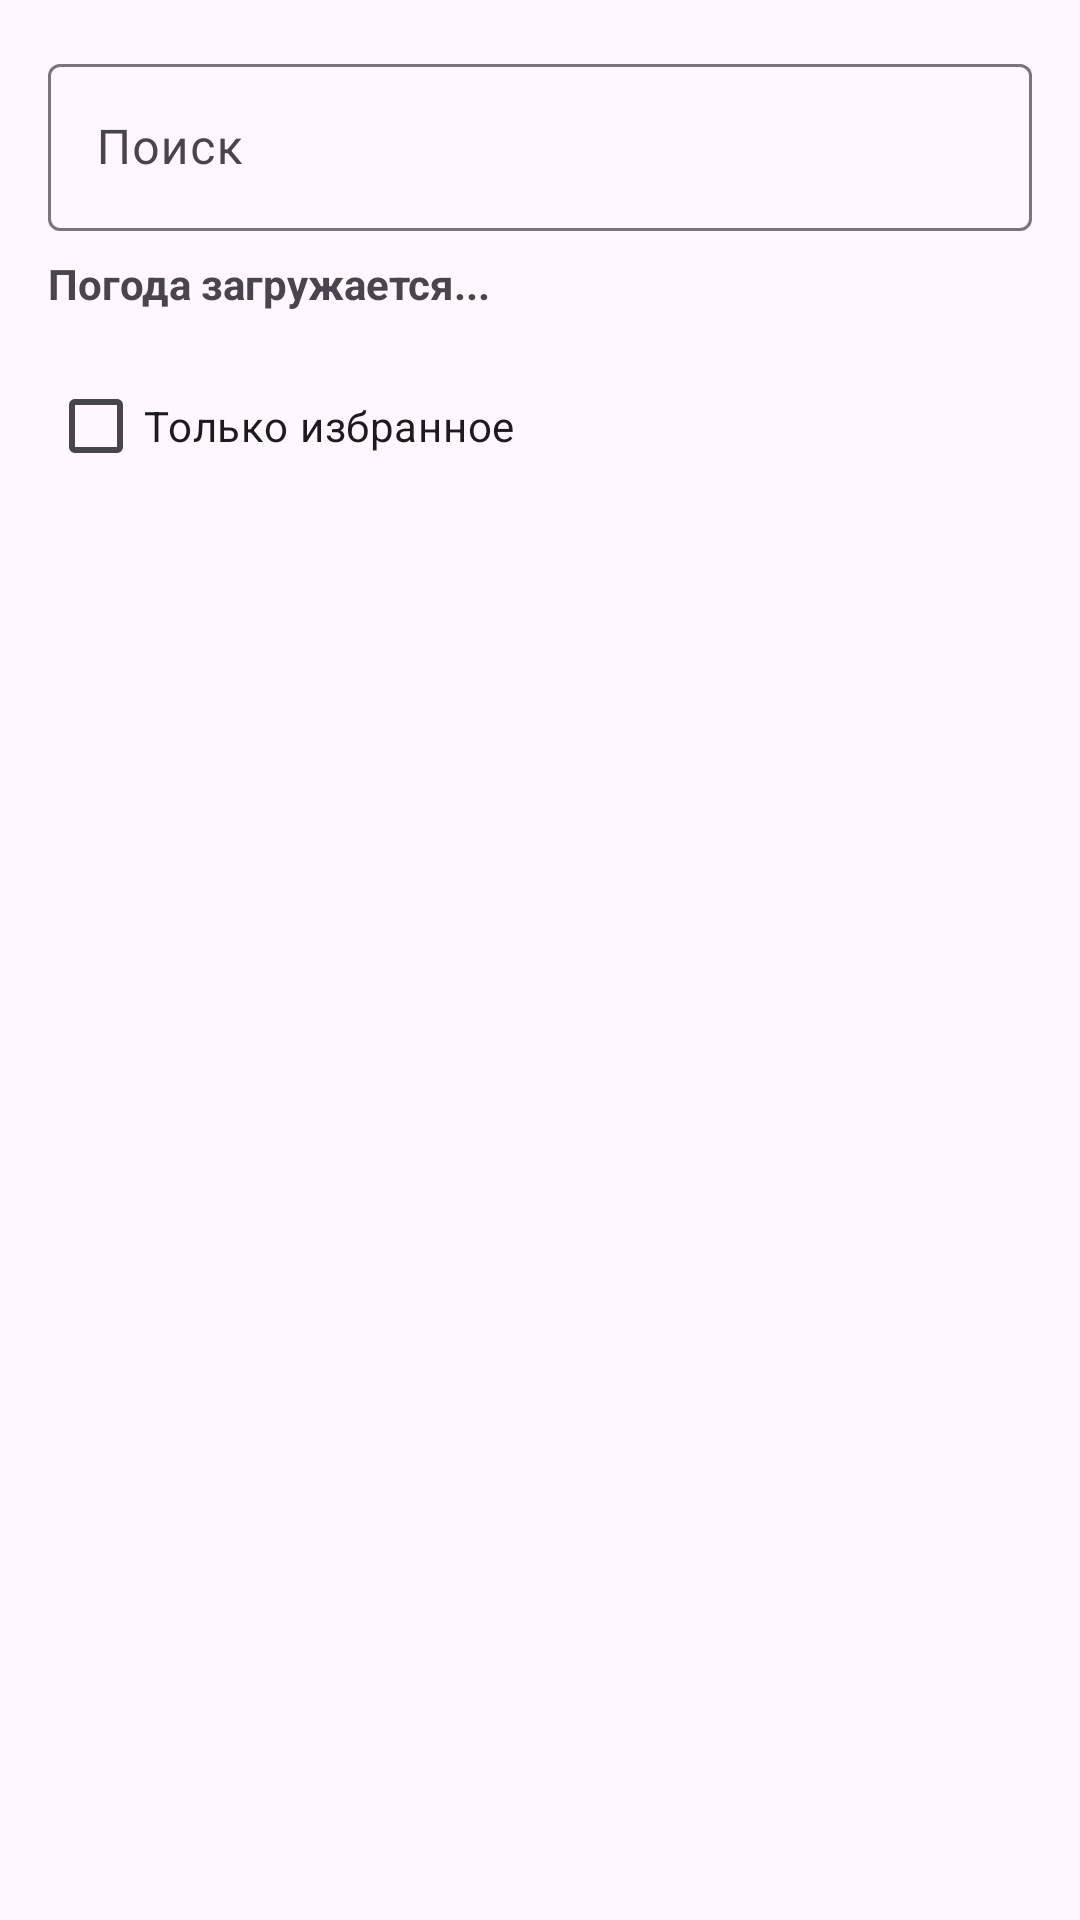

Android layout source for this screen:
<!-- AndroidManifest.xml: application theme Theme.Attractions -->
<!-- res/layout/fragment_attractions_list.xml -->
<?xml version="1.0" encoding="utf-8"?>
<LinearLayout xmlns:android="http://schemas.android.com/apk/res/android"
    xmlns:app="http://schemas.android.com/apk/res-auto"
    android:orientation="vertical"
    android:padding="16dp"
    android:layout_width="match_parent"
    android:layout_height="match_parent"
    android:fitsSystemWindows="true">

    <com.google.android.material.textfield.TextInputLayout
        android:layout_width="match_parent"
        android:layout_height="wrap_content"
        android:hint="Поиск">
        <com.google.android.material.textfield.TextInputEditText
            android:id="@+id/inputSearch"
            android:layout_width="match_parent"
            android:layout_height="wrap_content"
            android:imeOptions="actionSearch"
            android:singleLine="true" />
    </com.google.android.material.textfield.TextInputLayout>

    <TextView
        android:id="@+id/weatherText"
        android:layout_width="match_parent"
        android:layout_height="wrap_content"
        android:layout_marginTop="8dp"
        android:text="Погода загружается..."
        android:textStyle="bold" />

    <com.google.android.material.chip.ChipGroup
        android:id="@+id/chipGroup"
        android:layout_width="match_parent"
        android:layout_height="wrap_content"
        android:layout_marginTop="8dp"
        app:singleSelection="true"
        app:selectionRequired="false"
        app:singleLine="true" />

    <CheckBox
        android:id="@+id/checkFavorites"
        android:layout_width="wrap_content"
        android:layout_height="wrap_content"
        android:layout_marginTop="6dp"
        android:text="Только избранное" />

    <androidx.recyclerview.widget.RecyclerView
        android:id="@+id/recycler"
        android:layout_width="match_parent"
        android:layout_height="0dp"
        android:layout_marginTop="8dp"
        android:layout_weight="1" />
</LinearLayout>
<!-- resources referenced by this layout -->
<resources>
  <style name="Theme.Attractions" parent="Theme.Material3.DayNight.NoActionBar">
          <item name="colorPrimary">@color/purple_500</item>
          <item name="colorPrimaryVariant">@color/purple_700</item>
          <item name="colorOnPrimary">@color/white</item>
      </style>
  <!-- not gathered from this repository: default colours our renderer supplied (Android Studio template values) -->
  <color name="purple_500">#FF6200EE</color>
  <color name="purple_700">#FF3700B3</color>
  <color name="white">#FFFFFFFF</color>
</resources>
